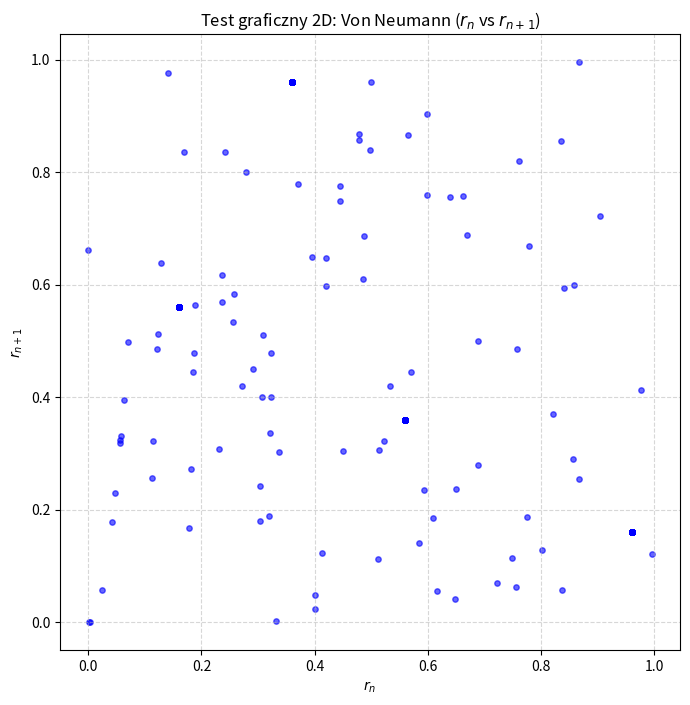
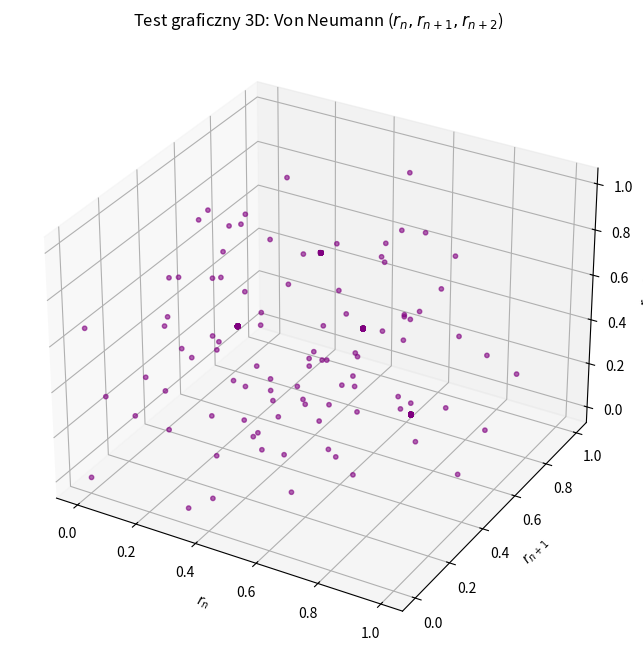

These charts were generated, in order, by the following Python code:
import matplotlib.pyplot as plt

def von_neumann_generator(seed, n_samples):
    current = seed
    results = []
    
    for i in range(n_samples):
        square_str = str(current**2).zfill(8)
        
        middle_str = square_str[2:6]
        current = int(middle_str)
        
        results.append(current / 10000.0)
        if current == 0:
            current = 1234 + i 
            
    return results

def plot_2d_independence(data):
    x = data[:-1]
    y = data[1:]
    
    plt.figure(figsize=(8, 8))
    plt.scatter(x, y, alpha=0.6, s=15, color='blue')
    plt.title("Test graficzny 2D: Von Neumann ($r_n$ vs $r_{n+1}$)")
    plt.xlabel("$r_n$")
    plt.ylabel("$r_{n+1}$")
    plt.grid(True, linestyle='--', alpha=0.5)
    plt.show()


def plot_3d_independence(data):
    # Tworzymy trójki (x, y, z)
    x = data[:-2]
    y = data[1:-1]
    z = data[2:]
    
    fig = plt.figure(figsize=(10, 8))
    ax = fig.add_subplot(111, projection='3d')
    
    ax.scatter(x, y, z, alpha=0.6, s=10, color='purple')
    ax.set_title("Test graficzny 3D: Von Neumann ($r_n, r_{n+1}, r_{n+2}$)")
    ax.set_xlabel("$r_n$")
    ax.set_ylabel("$r_{n+1}$")
    ax.set_zlabel("$r_{n+2}$")
    plt.show()
    
samples = von_neumann_generator(seed=1234, n_samples=500)

print(f"Wygenerowano {len(samples)} liczb.")
print(f"Pierwsze dziesięć: {samples[:10]}")

plot_2d_independence(samples)
plot_3d_independence(samples)
